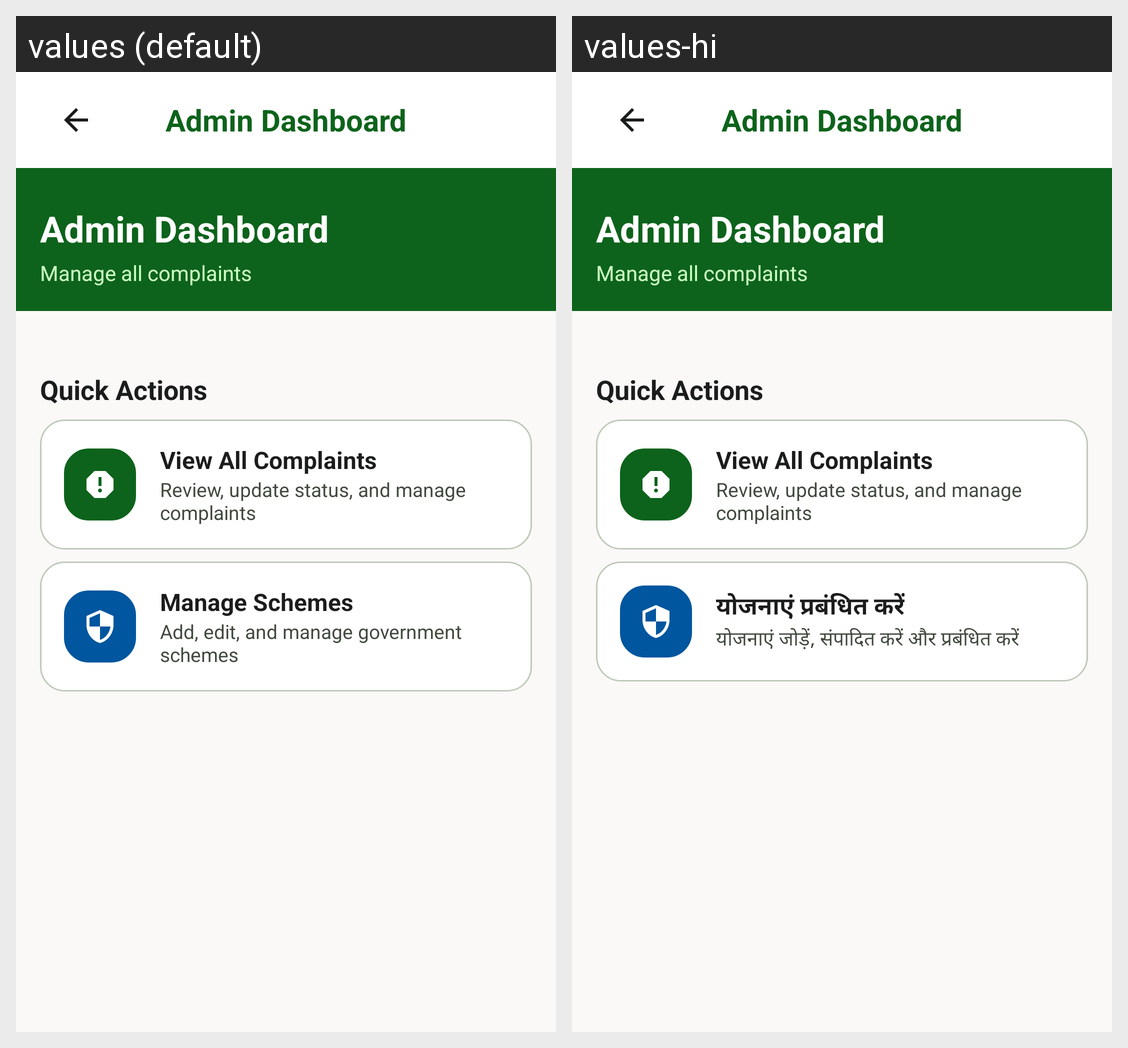

Translations of the strings shown on this Android screen, per locale in the grid:
Android screen res/layout/activity_admin_dashboard.xml rendered under 2 locales, left to right: values (default), values-hi. Device: Nexus 5 (rendered at 1080×1920; each locale shown at half size, 540×960, under a caption strip naming it); theme Theme.GRAMSEVA.
Strings drawn on this screen, with the default value and each locale's value (text and hints the layout hard-codes, and strings that could not be matched under every locale, appear in the picture but are not listed):

manage_schemes
  values: Manage Schemes
  values-hi: योजनाएं प्रबंधित करें

manage_schemes_desc
  values: Add, edit, and manage government schemes
  values-hi: योजनाएं जोड़ें, संपादित करें और प्रबंधित करें
